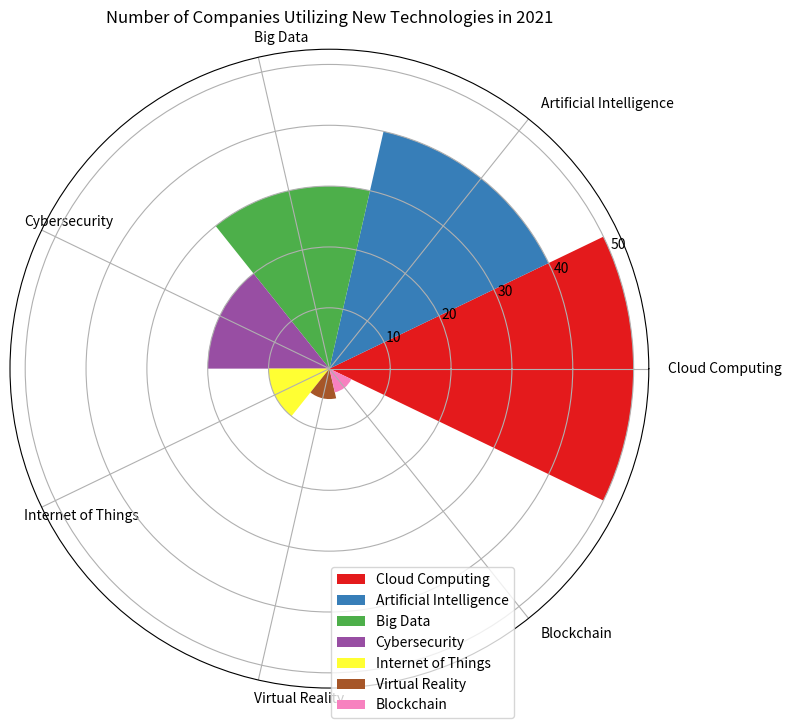

Source code (Python): (Note: this script raises an exception after producing the figure.)

import matplotlib.pyplot as plt
import numpy as np

# Transform the given data into three variables: data_labels, data, line_labels
data_labels = ['Cloud Computing','Artificial Intelligence','Big Data','Cybersecurity','Internet of Things','Virtual Reality','Blockchain']
data = [50,40,30,20,10,5,4]
line_labels = ['Category', 'Number']

# Plot the data with the type of rose chart
fig = plt.figure(figsize=(8, 8))
ax = fig.add_subplot(1, 1, 1, projection='polar')
num_categories = len(data_labels)
sector_angle = (2 * np.pi) / num_categories

# Create sectors corresponding to different categories
for i in range(num_categories):
    ax.bar(sector_angle*i, data[i], width=sector_angle, label=data_labels[i], color=plt.cm.Set1(i/num_categories))

# Add legend
ax.legend(data_labels, bbox_to_anchor=(0.6, 0.2, 0.2, 0))

# Set ticks and labels
ax.set_xticks(np.linspace(0, 2*np.pi, num_categories, endpoint=False))
ax.set_xticklabels(data_labels, ha='left')

# Set title
ax.set_title('Number of Companies Utilizing New Technologies in 2021')

# Adjust the layout
plt.tight_layout()

# Save the figure
plt.savefig('/cpfs01/user/yanxiangchao/code0/gpt_chart/structchart_simulation/simulated_data_corner_cases/rose/png/20231227-021234_149.png')

# Clear the current image state
plt.clf()
